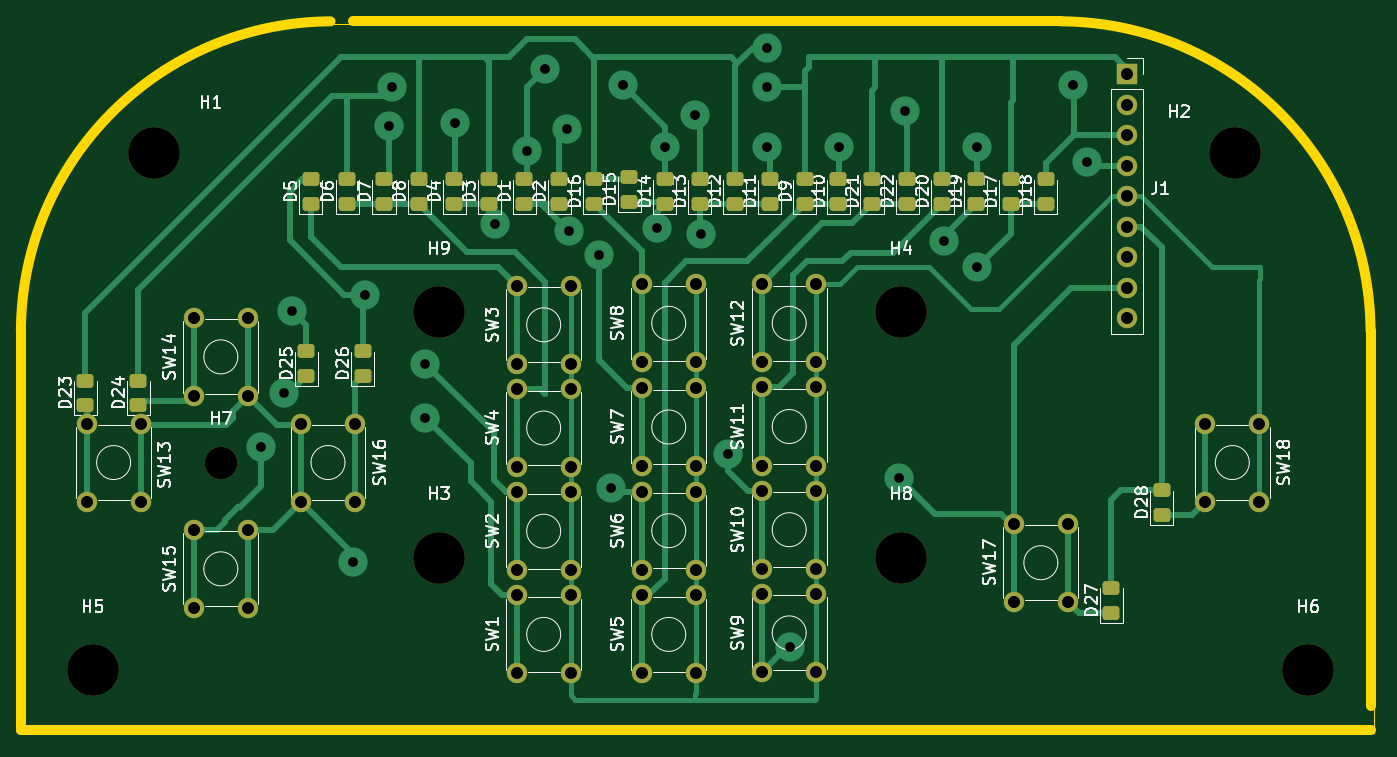
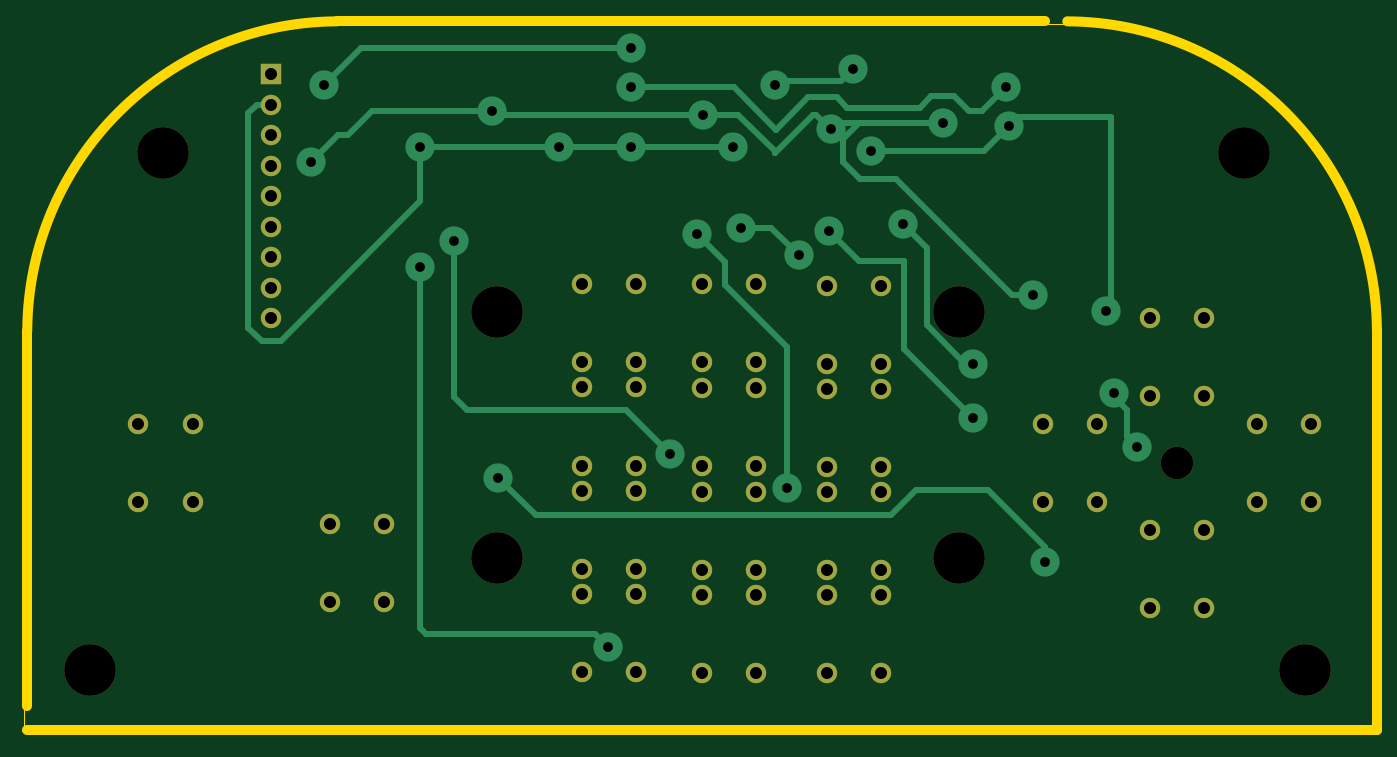
Circuit board: 12 layer files. Board 112.4 x 59.1 mm.
- bottom_copper: colecovision_controller-B_Cu.gbl (8470 bytes)
- bottom_mask: colecovision_controller-B_Mask.gbs (3139 bytes)
- paste: colecovision_controller-B_Paste.gbp (517 bytes)
- bottom_silk: colecovision_controller-B_Silkscreen.gbo (3151 bytes)
- outline: colecovision_controller-Edge_Cuts.gm1 (939 bytes)
- outline: colecovision_controller-Edge_cuts_mill.gbr (892 bytes)
- top_copper: colecovision_controller-F_Cu.gtl (20686 bytes)
- top_mask: colecovision_controller-F_Mask.gts (5288 bytes)
- paste: colecovision_controller-F_Paste.gtp (2654 bytes)
- top_silk: colecovision_controller-F_Silkscreen.gto (107361 bytes)
- drill: colecovision_controller-NPTH.drl (574 bytes)
- drill: colecovision_controller-PTH.drl (2523 bytes)

=== bottom_copper: colecovision_controller-B_Cu.gbl (8470 bytes, source omitted) ===
=== bottom_mask: colecovision_controller-B_Mask.gbs ===
G04 #@! TF.GenerationSoftware,KiCad,Pcbnew,8.0.3*
G04 #@! TF.CreationDate,2024-07-30T16:09:55+10:00*
G04 #@! TF.ProjectId,colecovision_controller,636f6c65-636f-4766-9973-696f6e5f636f,rev?*
G04 #@! TF.SameCoordinates,Original*
G04 #@! TF.FileFunction,Soldermask,Bot*
G04 #@! TF.FilePolarity,Negative*
%FSLAX46Y46*%
G04 Gerber Fmt 4.6, Leading zero omitted, Abs format (unit mm)*
G04 Created by KiCad (PCBNEW 8.0.3) date 2024-07-30 16:09:55*
%MOMM*%
%LPD*%
G01*
G04 APERTURE LIST*
%ADD10C,4.300000*%
%ADD11C,1.700000*%
%ADD12C,2.700000*%
%ADD13R,1.700000X1.700000*%
%ADD14O,1.700000X1.700000*%
G04 APERTURE END LIST*
D10*
X121539000Y-116332000D03*
D11*
X169418000Y-120015000D03*
X169418000Y-113515000D03*
X173918000Y-120015000D03*
X173918000Y-113515000D03*
D10*
X160020000Y-116332000D03*
X193929000Y-125730000D03*
D11*
X189865000Y-105172000D03*
X189865000Y-111672000D03*
X185365000Y-105172000D03*
X185365000Y-111672000D03*
D10*
X160020000Y-95885000D03*
X97790000Y-82677000D03*
D12*
X103378000Y-108422000D03*
D11*
X101128000Y-120523000D03*
X101128000Y-114023000D03*
X105628000Y-120523000D03*
X105628000Y-114023000D03*
X101128000Y-102870000D03*
X101128000Y-96370000D03*
X105628000Y-102870000D03*
X105628000Y-96370000D03*
X148463000Y-100076000D03*
X148463000Y-93576000D03*
X152963000Y-100076000D03*
X152963000Y-93576000D03*
X148463000Y-117263332D03*
X148463000Y-110763332D03*
X152963000Y-117263332D03*
X152963000Y-110763332D03*
X148463000Y-125857000D03*
X148463000Y-119357000D03*
X152963000Y-125857000D03*
X152963000Y-119357000D03*
D10*
X121539000Y-95885000D03*
D11*
X138430000Y-125984000D03*
X138430000Y-119484000D03*
X142930000Y-125984000D03*
X142930000Y-119484000D03*
X128016000Y-108796666D03*
X128016000Y-102296666D03*
X132516000Y-108796666D03*
X132516000Y-102296666D03*
X128016000Y-100203000D03*
X128016000Y-93703000D03*
X132516000Y-100203000D03*
X132516000Y-93703000D03*
X128016000Y-117390332D03*
X128016000Y-110890332D03*
X132516000Y-117390332D03*
X132516000Y-110890332D03*
X148463000Y-108669666D03*
X148463000Y-102169666D03*
X152963000Y-108669666D03*
X152963000Y-102169666D03*
D10*
X92710000Y-125730000D03*
D11*
X138430000Y-117348000D03*
X138430000Y-110848000D03*
X142930000Y-117348000D03*
X142930000Y-110848000D03*
D13*
X178816000Y-76073000D03*
D14*
X178816000Y-78613000D03*
X178816000Y-81153000D03*
X178816000Y-83693000D03*
X178816000Y-86233000D03*
X178816000Y-88773000D03*
X178816000Y-91313000D03*
X178816000Y-93853000D03*
X178816000Y-96393000D03*
D11*
X92202000Y-111672000D03*
X92202000Y-105172000D03*
X96702000Y-111672000D03*
X96702000Y-105172000D03*
X138430000Y-100076000D03*
X138430000Y-93576000D03*
X142930000Y-100076000D03*
X142930000Y-93576000D03*
X138430000Y-108712000D03*
X138430000Y-102212000D03*
X142930000Y-108712000D03*
X142930000Y-102212000D03*
X128016000Y-125984000D03*
X128016000Y-119484000D03*
X132516000Y-125984000D03*
X132516000Y-119484000D03*
D10*
X187833000Y-82677000D03*
D11*
X114554000Y-105172000D03*
X114554000Y-111672000D03*
X110054000Y-105172000D03*
X110054000Y-111672000D03*
M02*

=== paste: colecovision_controller-B_Paste.gbp ===
G04 #@! TF.GenerationSoftware,KiCad,Pcbnew,8.0.3*
G04 #@! TF.CreationDate,2024-07-30T16:09:55+10:00*
G04 #@! TF.ProjectId,colecovision_controller,636f6c65-636f-4766-9973-696f6e5f636f,rev?*
G04 #@! TF.SameCoordinates,Original*
G04 #@! TF.FileFunction,Paste,Bot*
G04 #@! TF.FilePolarity,Positive*
%FSLAX46Y46*%
G04 Gerber Fmt 4.6, Leading zero omitted, Abs format (unit mm)*
G04 Created by KiCad (PCBNEW 8.0.3) date 2024-07-30 16:09:55*
%MOMM*%
%LPD*%
G01*
G04 APERTURE LIST*
G04 APERTURE END LIST*
M02*

=== bottom_silk: colecovision_controller-B_Silkscreen.gbo ===
G04 #@! TF.GenerationSoftware,KiCad,Pcbnew,8.0.3*
G04 #@! TF.CreationDate,2024-07-30T16:09:55+10:00*
G04 #@! TF.ProjectId,colecovision_controller,636f6c65-636f-4766-9973-696f6e5f636f,rev?*
G04 #@! TF.SameCoordinates,Original*
G04 #@! TF.FileFunction,Legend,Bot*
G04 #@! TF.FilePolarity,Positive*
%FSLAX46Y46*%
G04 Gerber Fmt 4.6, Leading zero omitted, Abs format (unit mm)*
G04 Created by KiCad (PCBNEW 8.0.3) date 2024-07-30 16:09:55*
%MOMM*%
%LPD*%
G01*
G04 APERTURE LIST*
%ADD10C,4.300000*%
%ADD11C,1.700000*%
%ADD12C,2.700000*%
%ADD13R,1.700000X1.700000*%
%ADD14O,1.700000X1.700000*%
G04 APERTURE END LIST*
%LPC*%
D10*
X121539000Y-116332000D03*
D11*
X169418000Y-120015000D03*
X169418000Y-113515000D03*
X173918000Y-120015000D03*
X173918000Y-113515000D03*
D10*
X160020000Y-116332000D03*
X193929000Y-125730000D03*
D11*
X189865000Y-105172000D03*
X189865000Y-111672000D03*
X185365000Y-105172000D03*
X185365000Y-111672000D03*
D10*
X160020000Y-95885000D03*
X97790000Y-82677000D03*
D12*
X103378000Y-108422000D03*
D11*
X101128000Y-120523000D03*
X101128000Y-114023000D03*
X105628000Y-120523000D03*
X105628000Y-114023000D03*
X101128000Y-102870000D03*
X101128000Y-96370000D03*
X105628000Y-102870000D03*
X105628000Y-96370000D03*
X148463000Y-100076000D03*
X148463000Y-93576000D03*
X152963000Y-100076000D03*
X152963000Y-93576000D03*
X148463000Y-117263332D03*
X148463000Y-110763332D03*
X152963000Y-117263332D03*
X152963000Y-110763332D03*
X148463000Y-125857000D03*
X148463000Y-119357000D03*
X152963000Y-125857000D03*
X152963000Y-119357000D03*
D10*
X121539000Y-95885000D03*
D11*
X138430000Y-125984000D03*
X138430000Y-119484000D03*
X142930000Y-125984000D03*
X142930000Y-119484000D03*
X128016000Y-108796666D03*
X128016000Y-102296666D03*
X132516000Y-108796666D03*
X132516000Y-102296666D03*
X128016000Y-100203000D03*
X128016000Y-93703000D03*
X132516000Y-100203000D03*
X132516000Y-93703000D03*
X128016000Y-117390332D03*
X128016000Y-110890332D03*
X132516000Y-117390332D03*
X132516000Y-110890332D03*
X148463000Y-108669666D03*
X148463000Y-102169666D03*
X152963000Y-108669666D03*
X152963000Y-102169666D03*
D10*
X92710000Y-125730000D03*
D11*
X138430000Y-117348000D03*
X138430000Y-110848000D03*
X142930000Y-117348000D03*
X142930000Y-110848000D03*
D13*
X178816000Y-76073000D03*
D14*
X178816000Y-78613000D03*
X178816000Y-81153000D03*
X178816000Y-83693000D03*
X178816000Y-86233000D03*
X178816000Y-88773000D03*
X178816000Y-91313000D03*
X178816000Y-93853000D03*
X178816000Y-96393000D03*
D11*
X92202000Y-111672000D03*
X92202000Y-105172000D03*
X96702000Y-111672000D03*
X96702000Y-105172000D03*
X138430000Y-100076000D03*
X138430000Y-93576000D03*
X142930000Y-100076000D03*
X142930000Y-93576000D03*
X138430000Y-108712000D03*
X138430000Y-102212000D03*
X142930000Y-108712000D03*
X142930000Y-102212000D03*
X128016000Y-125984000D03*
X128016000Y-119484000D03*
X132516000Y-125984000D03*
X132516000Y-119484000D03*
D10*
X187833000Y-82677000D03*
D11*
X114554000Y-105172000D03*
X114554000Y-111672000D03*
X110054000Y-105172000D03*
X110054000Y-111672000D03*
%LPD*%
M02*

=== outline: colecovision_controller-Edge_Cuts.gm1 ===
G04 #@! TF.GenerationSoftware,KiCad,Pcbnew,8.0.3*
G04 #@! TF.CreationDate,2024-07-30T16:09:55+10:00*
G04 #@! TF.ProjectId,colecovision_controller,636f6c65-636f-4766-9973-696f6e5f636f,rev?*
G04 #@! TF.SameCoordinates,Original*
G04 #@! TF.FileFunction,Profile,NP*
%FSLAX46Y46*%
G04 Gerber Fmt 4.6, Leading zero omitted, Abs format (unit mm)*
G04 Created by KiCad (PCBNEW 8.0.3) date 2024-07-30 16:09:55*
%MOMM*%
%LPD*%
G01*
G04 APERTURE LIST*
G04 #@! TA.AperFunction,Profile*
%ADD10C,0.101600*%
G04 #@! TD*
G04 APERTURE END LIST*
D10*
X199390000Y-130937000D02*
X86995000Y-130937000D01*
X199393626Y-97663018D02*
X199390000Y-130937000D01*
X173609000Y-71882000D02*
G75*
G02*
X199393632Y-97663018I-123370J-25908020D01*
G01*
X86995000Y-130937000D02*
X86994982Y-97666626D01*
X86994982Y-97666626D02*
G75*
G02*
X112776000Y-71882000I25908018J-123374D01*
G01*
X112776000Y-71882000D02*
X173609000Y-71882000D01*
M02*

=== outline: colecovision_controller-Edge_cuts_mill.gbr ===
G04 #@! TF.GenerationSoftware,KiCad,Pcbnew,8.0.3*
G04 #@! TF.CreationDate,2024-07-30T16:09:55+10:00*
G04 #@! TF.ProjectId,colecovision_controller,636f6c65-636f-4766-9973-696f6e5f636f,rev?*
G04 #@! TF.SameCoordinates,Original*
G04 #@! TF.FileFunction,Other,ECO1*
%FSLAX46Y46*%
G04 Gerber Fmt 4.6, Leading zero omitted, Abs format (unit mm)*
G04 Created by KiCad (PCBNEW 8.0.3) date 2024-07-30 16:09:55*
%MOMM*%
%LPD*%
G01*
G04 APERTURE LIST*
%ADD10C,0.800100*%
G04 APERTURE END LIST*
D10*
X199126926Y-97459818D02*
X199126926Y-128701800D01*
X86728282Y-97463426D02*
G75*
G02*
X112509300Y-71678800I25908018J-123374D01*
G01*
X199123300Y-130733800D02*
X86728300Y-130733800D01*
X173342300Y-71678800D02*
G75*
G02*
X199126922Y-97459818I-123370J-25908010D01*
G01*
X86728300Y-130733800D02*
X86728282Y-97463426D01*
X114350800Y-71678800D02*
X173342300Y-71678800D01*
M02*

=== top_copper: colecovision_controller-F_Cu.gtl (20686 bytes, source omitted) ===
=== top_mask: colecovision_controller-F_Mask.gts ===
G04 #@! TF.GenerationSoftware,KiCad,Pcbnew,8.0.3*
G04 #@! TF.CreationDate,2024-07-30T16:09:55+10:00*
G04 #@! TF.ProjectId,colecovision_controller,636f6c65-636f-4766-9973-696f6e5f636f,rev?*
G04 #@! TF.SameCoordinates,Original*
G04 #@! TF.FileFunction,Soldermask,Top*
G04 #@! TF.FilePolarity,Negative*
%FSLAX46Y46*%
G04 Gerber Fmt 4.6, Leading zero omitted, Abs format (unit mm)*
G04 Created by KiCad (PCBNEW 8.0.3) date 2024-07-30 16:09:55*
%MOMM*%
%LPD*%
G01*
G04 APERTURE LIST*
G04 Aperture macros list*
%AMRoundRect*
0 Rectangle with rounded corners*
0 $1 Rounding radius*
0 $2 $3 $4 $5 $6 $7 $8 $9 X,Y pos of 4 corners*
0 Add a 4 corners polygon primitive as box body*
4,1,4,$2,$3,$4,$5,$6,$7,$8,$9,$2,$3,0*
0 Add four circle primitives for the rounded corners*
1,1,$1+$1,$2,$3*
1,1,$1+$1,$4,$5*
1,1,$1+$1,$6,$7*
1,1,$1+$1,$8,$9*
0 Add four rect primitives between the rounded corners*
20,1,$1+$1,$2,$3,$4,$5,0*
20,1,$1+$1,$4,$5,$6,$7,0*
20,1,$1+$1,$6,$7,$8,$9,0*
20,1,$1+$1,$8,$9,$2,$3,0*%
G04 Aperture macros list end*
%ADD10RoundRect,0.250000X0.450000X-0.325000X0.450000X0.325000X-0.450000X0.325000X-0.450000X-0.325000X0*%
%ADD11C,4.300000*%
%ADD12C,1.700000*%
%ADD13C,2.700000*%
%ADD14R,1.700000X1.700000*%
%ADD15O,1.700000X1.700000*%
G04 APERTURE END LIST*
D10*
X115189000Y-101200000D03*
X115189000Y-99150000D03*
X146177000Y-86877000D03*
X146177000Y-84827000D03*
X134493000Y-86877000D03*
X134493000Y-84827000D03*
X157607000Y-86877000D03*
X157607000Y-84827000D03*
X181737000Y-112785000D03*
X181737000Y-110735000D03*
X96520000Y-103641000D03*
X96520000Y-101591000D03*
X149098000Y-86877000D03*
X149098000Y-84827000D03*
X143256000Y-86877000D03*
X143256000Y-84827000D03*
X137384000Y-86700000D03*
X137384000Y-84650000D03*
X163449000Y-86877000D03*
X163449000Y-84827000D03*
X166243000Y-86877000D03*
X166243000Y-84827000D03*
X154813000Y-86877000D03*
X154813000Y-84827000D03*
X160528000Y-86877000D03*
X160528000Y-84827000D03*
X119888000Y-86877000D03*
X119888000Y-84827000D03*
X125730000Y-86877000D03*
X125730000Y-84827000D03*
X122809000Y-86877000D03*
X122809000Y-84827000D03*
X128651000Y-86877000D03*
X128651000Y-84827000D03*
X116967000Y-86877000D03*
X116967000Y-84827000D03*
X110871000Y-86877000D03*
X110871000Y-84827000D03*
X177546000Y-120913000D03*
X177546000Y-118863000D03*
X152019000Y-86877000D03*
X152019000Y-84827000D03*
X92075000Y-101591000D03*
X92075000Y-103641000D03*
X172085000Y-86877000D03*
X172085000Y-84827000D03*
X131572000Y-86877000D03*
X131572000Y-84827000D03*
X140335000Y-86877000D03*
X140335000Y-84827000D03*
X110490000Y-101200000D03*
X110490000Y-99150000D03*
D11*
X121539000Y-116332000D03*
D12*
X169418000Y-120015000D03*
X169418000Y-113515000D03*
X173918000Y-120015000D03*
X173918000Y-113515000D03*
D11*
X160020000Y-116332000D03*
X193929000Y-125730000D03*
D12*
X189865000Y-105172000D03*
X189865000Y-111672000D03*
X185365000Y-105172000D03*
X185365000Y-111672000D03*
D11*
X160020000Y-95885000D03*
X97790000Y-82677000D03*
D13*
X103378000Y-108422000D03*
D12*
X101128000Y-120523000D03*
X101128000Y-114023000D03*
X105628000Y-120523000D03*
X105628000Y-114023000D03*
X101128000Y-102870000D03*
X101128000Y-96370000D03*
X105628000Y-102870000D03*
X105628000Y-96370000D03*
X148463000Y-100076000D03*
X148463000Y-93576000D03*
X152963000Y-100076000D03*
X152963000Y-93576000D03*
X148463000Y-117263332D03*
X148463000Y-110763332D03*
X152963000Y-117263332D03*
X152963000Y-110763332D03*
X148463000Y-125857000D03*
X148463000Y-119357000D03*
X152963000Y-125857000D03*
X152963000Y-119357000D03*
D11*
X121539000Y-95885000D03*
D12*
X138430000Y-125984000D03*
X138430000Y-119484000D03*
X142930000Y-125984000D03*
X142930000Y-119484000D03*
X128016000Y-108796666D03*
X128016000Y-102296666D03*
X132516000Y-108796666D03*
X132516000Y-102296666D03*
X128016000Y-100203000D03*
X128016000Y-93703000D03*
X132516000Y-100203000D03*
X132516000Y-93703000D03*
X128016000Y-117390332D03*
X128016000Y-110890332D03*
X132516000Y-117390332D03*
X132516000Y-110890332D03*
X148463000Y-108669666D03*
X148463000Y-102169666D03*
X152963000Y-108669666D03*
X152963000Y-102169666D03*
D11*
X92710000Y-125730000D03*
D12*
X138430000Y-117348000D03*
X138430000Y-110848000D03*
X142930000Y-117348000D03*
X142930000Y-110848000D03*
D10*
X169164000Y-86877000D03*
X169164000Y-84827000D03*
D14*
X178816000Y-76073000D03*
D15*
X178816000Y-78613000D03*
X178816000Y-81153000D03*
X178816000Y-83693000D03*
X178816000Y-86233000D03*
X178816000Y-88773000D03*
X178816000Y-91313000D03*
X178816000Y-93853000D03*
X178816000Y-96393000D03*
D12*
X92202000Y-111672000D03*
X92202000Y-105172000D03*
X96702000Y-111672000D03*
X96702000Y-105172000D03*
X138430000Y-100076000D03*
X138430000Y-93576000D03*
X142930000Y-100076000D03*
X142930000Y-93576000D03*
X138430000Y-108712000D03*
X138430000Y-102212000D03*
X142930000Y-108712000D03*
X142930000Y-102212000D03*
X128016000Y-125984000D03*
X128016000Y-119484000D03*
X132516000Y-125984000D03*
X132516000Y-119484000D03*
D11*
X187833000Y-82677000D03*
D12*
X114554000Y-105172000D03*
X114554000Y-111672000D03*
X110054000Y-105172000D03*
X110054000Y-111672000D03*
D10*
X113919000Y-86877000D03*
X113919000Y-84827000D03*
M02*

=== paste: colecovision_controller-F_Paste.gtp (2654 bytes, source withheld) ===
=== top_silk: colecovision_controller-F_Silkscreen.gto (107361 bytes, source omitted) ===
=== drill: colecovision_controller-NPTH.drl ===
M48
; DRILL file {KiCad 8.0.3} date 2024-07-30T16:10:19+1000
; FORMAT={-:-/ absolute / metric / decimal}
; #@! TF.CreationDate,2024-07-30T16:10:19+10:00
; #@! TF.GenerationSoftware,Kicad,Pcbnew,8.0.3
; #@! TF.FileFunction,NonPlated,1,2,NPTH
FMAT,2
METRIC
; #@! TA.AperFunction,NonPlated,NPTH,ComponentDrill
T1C2.700
; #@! TA.AperFunction,NonPlated,NPTH,ComponentDrill
T2C4.300
%
G90
G05
T1
X103.378Y-108.422
T2
X92.71Y-125.73
X97.79Y-82.677
X121.539Y-95.885
X121.539Y-116.332
X160.02Y-95.885
X160.02Y-116.332
X187.833Y-82.677
X193.929Y-125.73
M30

=== drill: colecovision_controller-PTH.drl ===
M48
; DRILL file {KiCad 8.0.3} date 2024-07-30T16:10:19+1000
; FORMAT={-:-/ absolute / metric / decimal}
; #@! TF.CreationDate,2024-07-30T16:10:19+10:00
; #@! TF.GenerationSoftware,Kicad,Pcbnew,8.0.3
; #@! TF.FileFunction,Plated,1,2,PTH
FMAT,2
METRIC
; #@! TA.AperFunction,Plated,PTH,ViaDrill
T1C0.813
; #@! TA.AperFunction,Plated,PTH,ComponentDrill
T2C1.000
%
G90
G05
T1
X106.706Y-107.119
X108.621Y-102.648
X109.277Y-95.782
X114.384Y-116.675
X115.384Y-94.448
X117.367Y-80.391
X117.615Y-77.175
X120.384Y-100.175
X120.384Y-104.675
X122.884Y-80.175
X126.193Y-88.581
X128.884Y-82.448
X130.384Y-75.675
X132.22Y-80.675
X132.365Y-89.16
X134.884Y-91.175
X135.884Y-110.521
X136.884Y-76.952
X139.695Y-88.864
X140.384Y-82.175
X142.884Y-79.448
X143.384Y-89.399
X145.61Y-107.722
X148.884Y-73.895
X148.884Y-77.175
X148.884Y-82.175
X150.766Y-123.774
X154.884Y-82.175
X159.884Y-109.675
X160.384Y-79.175
X163.563Y-89.978
X166.384Y-82.175
X166.384Y-92.175
X174.384Y-76.948
X175.491Y-83.426
T2
X92.202Y-105.172
X92.202Y-111.672
X96.702Y-105.172
X96.702Y-111.672
X101.128Y-96.37
X101.128Y-102.87
X101.128Y-114.023
X101.128Y-120.523
X105.628Y-96.37
X105.628Y-102.87
X105.628Y-114.023
X105.628Y-120.523
X110.054Y-105.172
X110.054Y-111.672
X114.554Y-105.172
X114.554Y-111.672
X128.016Y-93.703
X128.016Y-100.203
X128.016Y-102.297
X128.016Y-108.797
X128.016Y-110.89
X128.016Y-117.39
X128.016Y-119.484
X128.016Y-125.984
X132.516Y-93.703
X132.516Y-100.203
X132.516Y-102.297
X132.516Y-108.797
X132.516Y-110.89
X132.516Y-117.39
X132.516Y-119.484
X132.516Y-125.984
X138.43Y-93.576
X138.43Y-100.076
X138.43Y-102.212
X138.43Y-108.712
X138.43Y-110.848
X138.43Y-117.348
X138.43Y-119.484
X138.43Y-125.984
X142.93Y-93.576
X142.93Y-100.076
X142.93Y-102.212
X142.93Y-108.712
X142.93Y-110.848
X142.93Y-117.348
X142.93Y-119.484
X142.93Y-125.984
X148.463Y-93.576
X148.463Y-100.076
X148.463Y-102.17
X148.463Y-108.67
X148.463Y-110.763
X148.463Y-117.263
X148.463Y-119.357
X148.463Y-125.857
X152.963Y-93.576
X152.963Y-100.076
X152.963Y-102.17
X152.963Y-108.67
X152.963Y-110.763
X152.963Y-117.263
X152.963Y-119.357
X152.963Y-125.857
X169.418Y-113.515
X169.418Y-120.015
X173.918Y-113.515
X173.918Y-120.015
X178.816Y-76.073
X178.816Y-78.613
X178.816Y-81.153
X178.816Y-83.693
X178.816Y-86.233
X178.816Y-88.773
X178.816Y-91.313
X178.816Y-93.853
X178.816Y-96.393
X185.365Y-105.172
X185.365Y-111.672
X189.865Y-105.172
X189.865Y-111.672
M30

